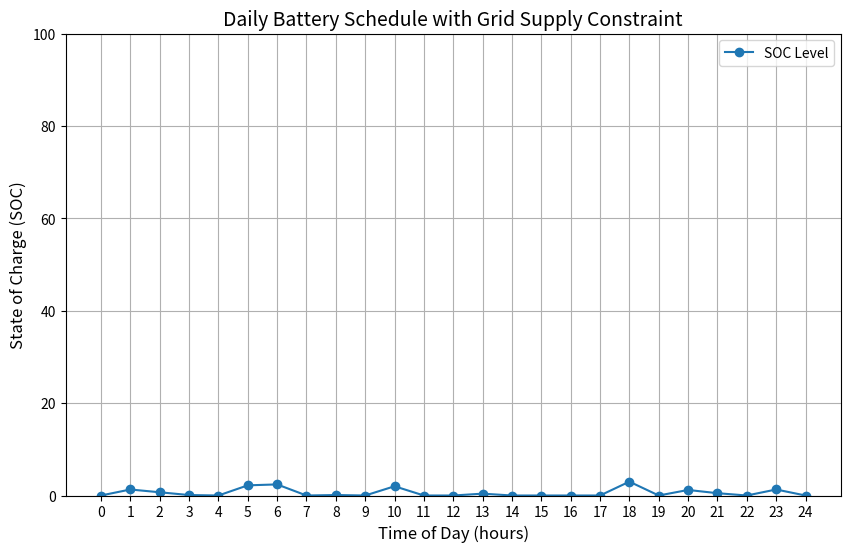
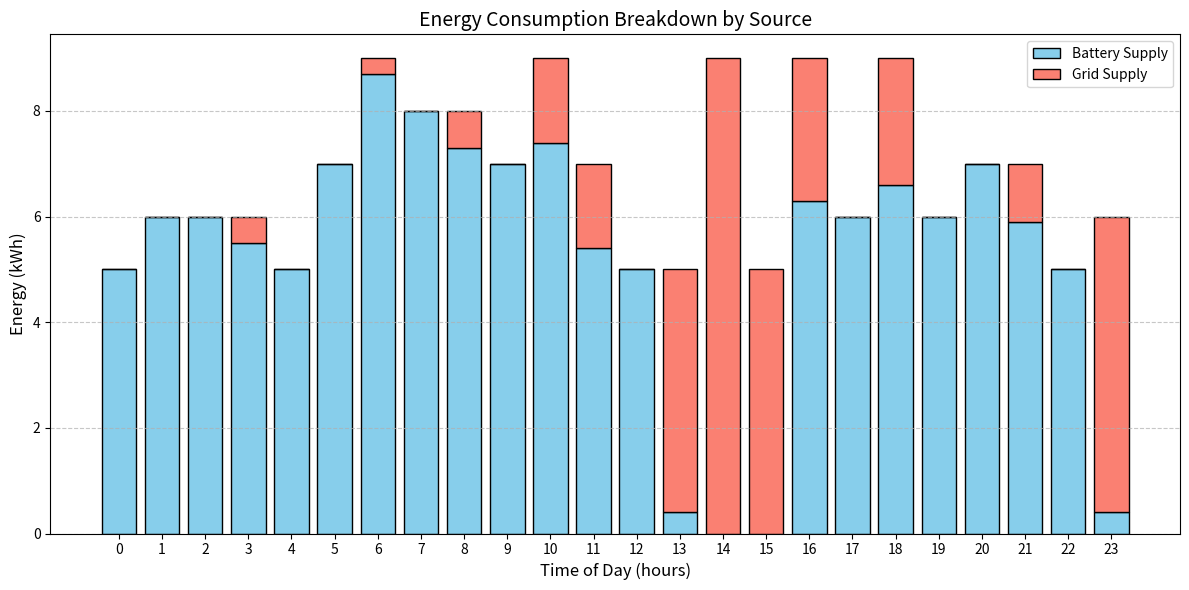

The script that saved these images, in order:
import numpy as np
import matplotlib.pyplot as plt

# Constants
T = 24  # Time periods
SOC_min, SOC_max = 0, 100  # Battery capacity bounds (kWh)
SOC_0 = 0  # Initial SOC
eta = 0.9  # Battery efficiency
delta_t = 1  # Time interval (hours)
E_max = 15  # Max energy transfer per period (kWh)
max_grid_supply = 15  # Grid limit (kW)
unmet_demand_penalty = 100  # Penalty for unmet demand (arbitrary large value)
gamma = 0.9  # Discount factor

# Generate random energy prices (IP) with negative and positive values
np.random.seed(0)
IP = np.random.uniform(-0.5, 1, size=T)  # Energy price in the imbalance market

# Generate random energy consumption
energy_consumption = np.random.randint(5, 10, size=T)

# Discretize state and action space
SOC_states = np.linspace(SOC_min, SOC_max, 101)  # State space for SOC
actions = np.linspace(-E_max, E_max, 31)  # Actions: charge (-) or discharge (+)

# Initialize value function and policy
V = np.zeros((T + 1, len(SOC_states)))
policy = np.zeros((T, len(SOC_states)))

# Dynamic Programming Algorithm
for t in range(T - 1, -1, -1):  # Iterate backward in time
    for soc_index, SOC_t in enumerate(SOC_states):
        Q_values = []  # Store Q-values for all actions at (t, SOC_t)
        for action_index, a_t in enumerate(actions):
            # Compute SOC_{t+1}
            SOC_next = SOC_t + eta * a_t * delta_t
            energy_consumed = abs(a_t * delta_t)  # Energy charged/discharged

            # Check feasibility of SOC_next and energy constraints
            if SOC_min <= SOC_next <= SOC_max and energy_consumed <= E_max:
                # Calculate battery supply and grid demand
                battery_supply = min(SOC_t, energy_consumption[t])  # Energy supplied by battery
                grid_demand = energy_consumption[t] - battery_supply  # Remaining demand from grid
                grid_used = min(grid_demand, max_grid_supply)  # Grid limit
                unmet_demand = max(0, grid_demand - max_grid_supply)  # Unmet demand

                # Revenue from selling/buying energy
                grid_profit = -grid_used * IP[t]  # Negative IP means profit
                unmet_demand_cost = unmet_demand * unmet_demand_penalty  # Unmet demand penalty

                # Reward function (profit-based)
                reward = grid_profit - unmet_demand_cost  # Profit - penalties
                future_index = int(SOC_next - SOC_min)  # Index for next SOC state
                future_value = gamma * V[t + 1, future_index]  # Future value
                
                Q_values.append(reward + future_value)  # Bellman equation
            else:
                Q_values.append(-np.inf)  # Invalid action penalty

        # Determine optimal action and value
        optimal_action_index = np.argmax(Q_values)
        policy[t, soc_index] = optimal_action_index  # Store optimal action
        V[t, soc_index] = Q_values[optimal_action_index]  # Update value function

# Simulate SOC trajectory for SOC_0
SOC_t = SOC_0
SOC_trajectory = [SOC_t]  # Initialize trajectory
battery_supply_used = []  # Track battery usage
grid_supply_used = []  # Track grid usage
grid_profits = []  # Track profits
unmet_demand_list = []  # Track unmet demand
optimal_actions = []  # Track actions taken

for t in range(T):
    # Find the current SOC state index
    soc_index = np.argmin(abs(SOC_states - SOC_t))
    
    # Determine the optimal action for the current state and time
    optimal_action_index = int(policy[t, soc_index])
    action = actions[optimal_action_index]
    optimal_actions.append(action)  # Save the action

    # Update SOC based on the action
    SOC_t = SOC_t + eta * action * delta_t  # Update SOC
    SOC_t = max(SOC_min, min(SOC_t, SOC_max))  # Clamp SOC within bounds

    # Meet energy consumption
    battery_supply = min(SOC_t, energy_consumption[t])  # Supply from battery
    grid_demand = energy_consumption[t] - battery_supply  # Remaining demand
    grid_used = min(grid_demand, max_grid_supply)  # Limited by grid capacity
    unmet_demand = max(0, grid_demand - max_grid_supply)  # Unmet demand

    # Calculate profits
    grid_profit = -grid_used * IP[t]  # Negative IP means profit
    grid_profits.append(grid_profit)

    SOC_t -= battery_supply  # Update SOC after supplying energy
    SOC_trajectory.append(SOC_t)

    battery_supply_used.append(battery_supply)
    grid_supply_used.append(grid_used)
    unmet_demand_list.append(unmet_demand)

# Plot daily schedule
time_of_day = np.arange(T + 1)  # Time steps
plt.figure(figsize=(10, 6))
plt.plot(time_of_day, SOC_trajectory, marker='o', label='SOC Level')
plt.xlabel('Time of Day (hours)', fontsize=12)
plt.ylabel('State of Charge (SOC)', fontsize=12)
plt.title('Daily Battery Schedule with Grid Supply Constraint', fontsize=14)
plt.xticks(time_of_day)
plt.ylim(SOC_min, SOC_max)
plt.grid(True)
plt.legend()
plt.show()


# Plot energy consumption breakdown
time_of_day = np.arange(T)  # Time steps for energy consumption

plt.figure(figsize=(12, 6))

# Stacked bar plot: Battery supply and grid supply
plt.bar(time_of_day, battery_supply_used, label='Battery Supply', color='skyblue', edgecolor='black')
plt.bar(time_of_day, grid_supply_used, bottom=battery_supply_used, label='Grid Supply', color='salmon', edgecolor='black')

# Plot formatting
plt.xlabel('Time of Day (hours)', fontsize=12)
plt.ylabel('Energy (kWh)', fontsize=12)
plt.title('Energy Consumption Breakdown by Source', fontsize=14)
plt.xticks(time_of_day, fontsize=10)
plt.yticks(fontsize=10)
plt.grid(axis='y', linestyle='--', alpha=0.7)
plt.legend(fontsize=10)
plt.tight_layout()
plt.show()

# Evaluate total profit
total_profit = sum(grid_profits)
print(f"Total Profit: {total_profit:.2f}")
